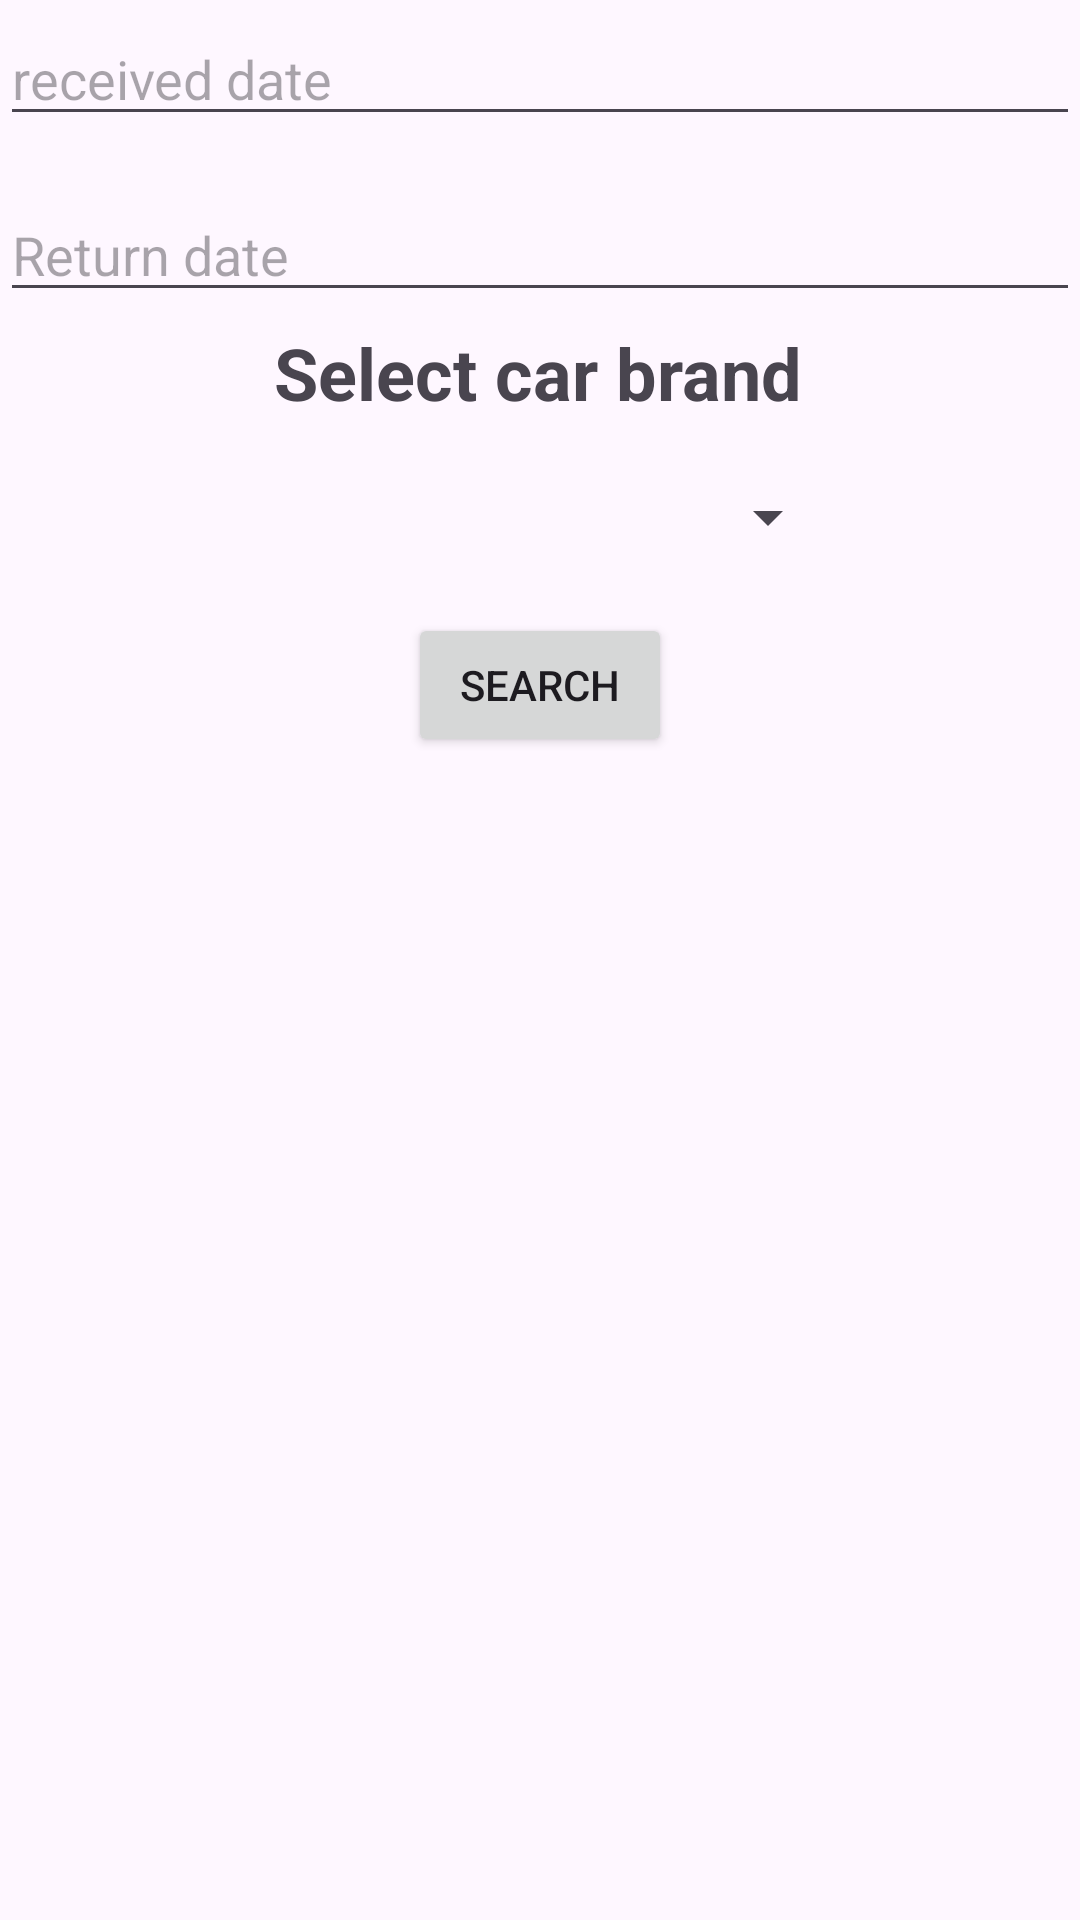

Write the Android layout XML for this screen, with the resource values it uses.
<!-- AndroidManifest.xml: application theme Theme.Mobile_carRent -->
<!-- res/layout/recycle_view_cars.xml -->
<?xml version="1.0" encoding="utf-8"?>
<androidx.constraintlayout.widget.ConstraintLayout
    xmlns:android="http://schemas.android.com/apk/res/android"
    xmlns:app="http://schemas.android.com/apk/res-auto"
    xmlns:tools="http://schemas.android.com/tools"
    android:layout_width="match_parent"
    android:layout_height="match_parent">

    <EditText
        android:id="@+id/editText_pickup_date"
        android:layout_width="match_parent"
        android:layout_height="wrap_content"

        android:focusable="false"
        android:hint="received date"
        app:layout_constraintBottom_toTopOf="@+id/editText_return_date"
        app:layout_constraintEnd_toEndOf="parent"
        app:layout_constraintStart_toStartOf="parent"
        app:layout_constraintTop_toTopOf="parent"
        app:layout_constraintVertical_bias="0.181" />

    <EditText
        android:id="@+id/editText_return_date"
        android:layout_width="match_parent"
        android:layout_height="wrap_content"

        android:layout_marginBottom="4dp"
        android:focusable="false"
        android:hint="Return date"
        app:layout_constraintBottom_toTopOf="@+id/label_text"
        app:layout_constraintEnd_toEndOf="parent"
        app:layout_constraintStart_toStartOf="parent" />

    <TextView
        android:id="@+id/label_text"
        android:layout_width="wrap_content"
        android:layout_height="wrap_content"
        android:layout_marginTop="108dp"
        android:text="Select car brand"
        android:textSize="24sp"
        android:textStyle="bold"
        app:layout_constraintEnd_toEndOf="parent"
        app:layout_constraintHorizontal_bias="0.497"
        app:layout_constraintStart_toStartOf="parent"
        app:layout_constraintTop_toTopOf="parent" />

    <Spinner
        android:id="@+id/spnMenu"
        android:layout_width="200dp"
        android:layout_height="wrap_content"
        app:layout_constraintTop_toBottomOf="@id/label_text"
        app:layout_constraintStart_toStartOf="parent"
        app:layout_constraintEnd_toEndOf="parent"
        android:layout_margin="20dp"/>


    <Button
        android:id="@+id/button_id"
        android:layout_width="wrap_content"
        android:layout_height="wrap_content"
        android:layout_marginTop="20dp"
        android:text="Search"

        app:layout_constraintEnd_toEndOf="parent"
        app:layout_constraintStart_toStartOf="parent"
        app:layout_constraintTop_toBottomOf="@id/spnMenu" />

    <androidx.recyclerview.widget.RecyclerView
        android:id="@+id/cars_recycle_view"
        android:layout_width="match_parent"
        android:layout_height="0dp"
        android:layout_marginTop="10dp"
        android:scrollbars="vertical"
        app:layout_constraintBottom_toBottomOf="parent"
        app:layout_constraintEnd_toEndOf="parent"
        app:layout_constraintHorizontal_bias="0.0"
        app:layout_constraintStart_toStartOf="parent"
        app:layout_constraintTop_toBottomOf="@id/button_id"
        app:layout_constraintVertical_bias="0.0" />

</androidx.constraintlayout.widget.ConstraintLayout>
<!-- resources referenced by this layout -->
<resources>
  <style name="Theme.Mobile_carRent" parent="Base.Theme.Mobile_carRent" />
  <style name="Base.Theme.Mobile_carRent" parent="Theme.Material3.DayNight.NoActionBar">
          
          
      </style>
</resources>
